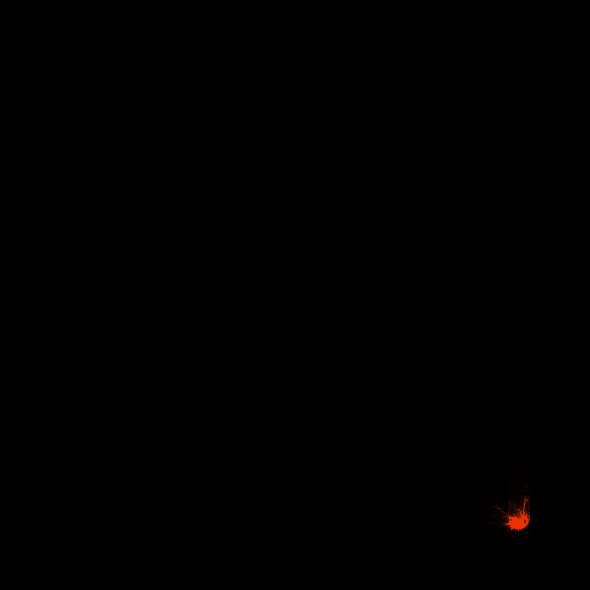

Write the Python code that produced this figure.
import matplotlib.pyplot as plt
import random
import math

# Number of points
n = 100000

# Storage
x_vals = []
y_vals = []

# Start at origin
x, y = 0.0, 0.0

# Flame-style transformations (edited for stability)
def transform_1(x, y):
    r = math.sqrt(x**2 + y**2) + 1e-6
    theta = math.atan2(y, x)
    new_x = math.sin(theta * r) / r
    new_y = math.cos(theta * r) / r
    return 0.7 * new_x, 0.7 * new_y

def transform_2(x, y):
    new_x = math.sin(x) + 0.5 * math.sin(y)
    new_y = math.cos(y) - 0.5 * math.cos(x)
    return 0.5 * new_x, 0.5 * new_y

def transform_3(x, y):
    angle = math.radians(45)
    scale = 0.85
    new_x = scale * (math.cos(angle) * x - math.sin(angle) * y) + 0.2
    new_y = scale * (math.sin(angle) * x + math.cos(angle) * y)
    return new_x, new_y

# Generate points
for _ in range(n):
    r = random.random()
    if r < 0.4:
        x, y = transform_1(x, y)
    elif r < 0.7:
        x, y = transform_2(x, y)
    else:
        x, y = transform_3(x, y)

    x_vals.append(x)
    y_vals.append(y)

# Plot with color, better point size, and black background
plt.figure(figsize=(6, 6), facecolor='black')
plt.scatter(x_vals, y_vals, s=0.05, c='orangered', alpha=0.7, edgecolors='none')
plt.axis('off')
plt.tight_layout()
plt.show()
